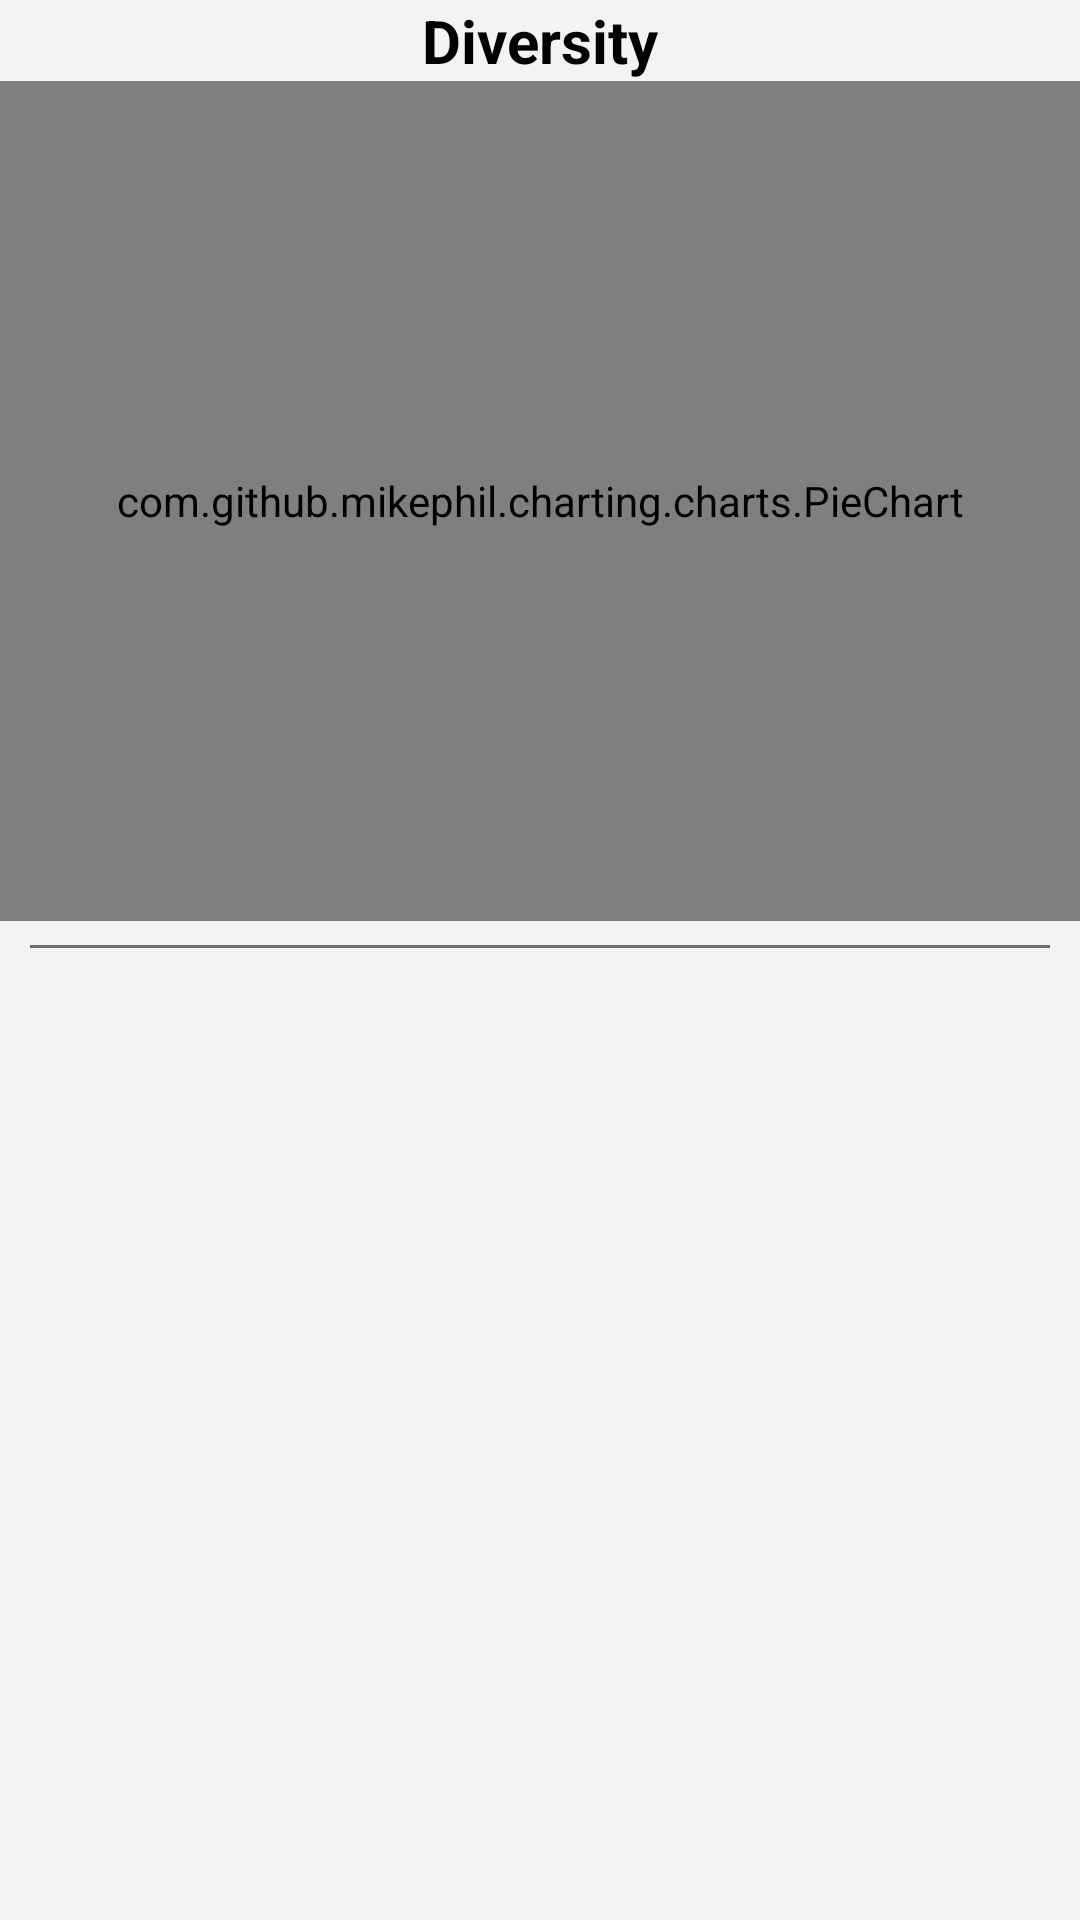

Android layout source for this screen:
<!-- AndroidManifest.xml: application theme Theme.Archipelago.App -->
<!-- res/layout/fragment_home.xml -->
<?xml version="1.0" encoding="utf-8"?>
<androidx.constraintlayout.widget.ConstraintLayout
    xmlns:android="http://schemas.android.com/apk/res/android"
    android:layout_width="match_parent"
    android:layout_height="match_parent">

    <ScrollView
        android:id="@+id/homeScroll"
        android:layout_width="match_parent"
        android:layout_height="match_parent"
        android:scrollbars="none">

        <LinearLayout
            android:layout_width="match_parent"
            android:layout_height="wrap_content"
            android:orientation="vertical">

            <TextView
                android:layout_width="wrap_content"
                android:layout_height="wrap_content"
                android:text="@string/diversity"
                android:textStyle="bold"
                android:textSize="20sp"
                android:layout_gravity="center_horizontal"/>

            <com.github.mikephil.charting.charts.PieChart
                android:id="@+id/circularGraph"
                android:layout_width="match_parent"
                android:layout_height="280dp"/>

            <ImageButton
                android:id="@+id/addButton"
                android:layout_width="wrap_content"
                android:layout_height="wrap_content"
                android:src="@drawable/ic_add"
                android:background="?attr/selectableItemBackgroundBorderless"
                android:tint="@android:color/primary_text_light"
                android:layout_gravity="end"
                android:layout_marginHorizontal="16dp"
                android:layout_marginBottom="8dp"/>

            <View
                android:layout_width="match_parent"
                android:layout_height="1dp"
                android:background="@color/black54"
                android:layout_marginHorizontal="10dp"/>

            <androidx.recyclerview.widget.RecyclerView
                android:id="@+id/accountRecycler"
                android:layout_width="match_parent"
                android:layout_height="wrap_content"/>

            <androidx.recyclerview.widget.RecyclerView
                android:id="@+id/investmentRecycler"
                android:layout_width="match_parent"
                android:layout_height="wrap_content"/>

            <TextView
                android:id="@+id/sourcesEmpty"
                android:layout_width="match_parent"
                android:layout_height="wrap_content"
                android:text="@string/nothing_to_show"
                android:gravity="center"
                android:layout_marginTop="40dp"
                android:layout_marginBottom="24dp"
                android:visibility="gone"/>

        </LinearLayout>

    </ScrollView>

</androidx.constraintlayout.widget.ConstraintLayout>
<!-- resources referenced by this layout -->
<resources>
  <color name="black54">#8A000000</color>
  <string name="diversity">Diversity</string>
  <string name="nothing_to_show">Nothing to show</string>
  <style name="Theme.Archipelago.App" parent="Theme.Archipelago" />
  <style name="Theme.Archipelago" parent="Theme.MaterialComponents.Light.NoActionBar">
          
          <item name="colorPrimary">@color/primary</item>
          <item name="colorPrimaryVariant">@color/primary_dark</item>
          <item name="colorOnPrimary">@color/white</item>
          
          <item name="colorSecondary">@color/primary</item>
          <item name="colorSecondaryVariant">@color/primary_dark</item>
          <item name="colorOnSecondary">@color/white</item>
          
          <item name="android:statusBarColor">@color/background_white</item>
          <item name="android:windowLightStatusBar">true</item>
          
          <item name="android:textColor">@color/black</item>
  
          <item name="shapeAppearanceLargeComponent">@style/RoundedShapeAppearanceBottomSheetDialog</item>
  
          <item name="android:colorBackground">@color/background_white</item>
      </style>
  <color name="primary">#FF212121</color>
  <color name="primary_dark">#FF000000</color>
  <color name="white">#FFFFFFFF</color>
  <color name="background_white">#FFF3F3F3</color>
  <color name="black">#FF000000</color>
  <style name="RoundedShapeAppearanceBottomSheetDialog" parent="">
          <item name="cornerFamily">rounded</item>
          <item name="cornerSizeTopRight">16dp</item>
          <item name="cornerSizeTopLeft">16dp</item>
      </style>
</resources>
